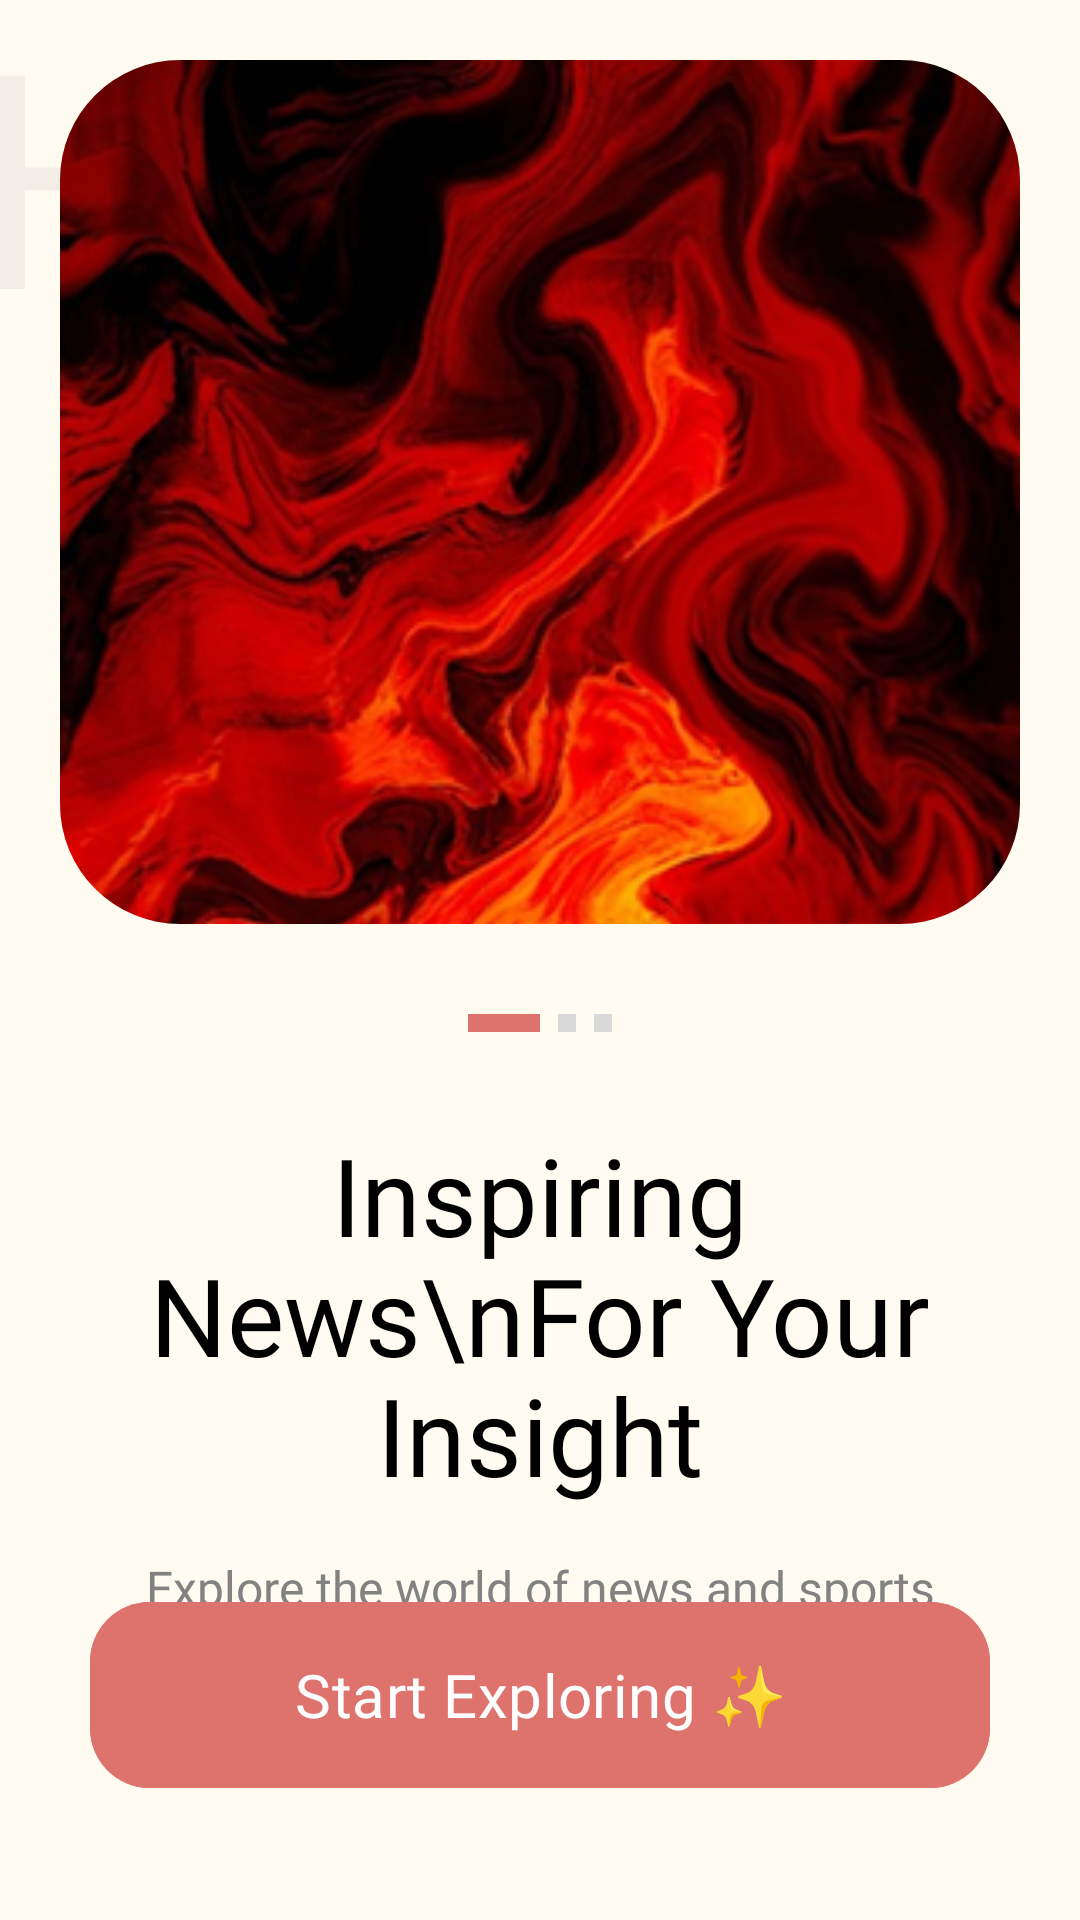

Layout XML and referenced resources for this Android screen:
<!-- AndroidManifest.xml: application theme Theme.Anyamochi -->
<!-- res/layout/activity_onboarding.xml -->
<?xml version="1.0" encoding="utf-8"?>
<androidx.constraintlayout.widget.ConstraintLayout xmlns:android="http://schemas.android.com/apk/res/android"
    xmlns:app="http://schemas.android.com/apk/res-auto"
    android:layout_width="match_parent"
    android:layout_height="match_parent"
    android:background="@color/background_mochi">

    <TextView
        android:layout_width="wrap_content"
        android:layout_height="wrap_content"
        android:fontFamily="@font/starfish"
        android:text="HELLO"
        android:textColor="#0D000000"
        android:textSize="100sp"
        app:layout_constraintTop_toTopOf="parent"
        app:layout_constraintStart_toStartOf="parent"
        android:layout_marginTop="-10dp"
        android:layout_marginStart="-10dp" />

    <androidx.cardview.widget.CardView
        android:id="@+id/cvOnboarding"
        android:layout_width="match_parent"
        android:layout_height="0dp"
        android:layout_margin="20dp"
        app:cardCornerRadius="40dp"
        app:cardElevation="0dp"
        app:layout_constraintHeight_percent="0.45"
        app:layout_constraintTop_toTopOf="parent">

        <ImageView
            android:id="@+id/ivOnboarding"
            android:layout_width="match_parent"
            android:layout_height="match_parent"
            android:scaleType="centerCrop"
            android:src="@drawable/onboarding" />
    </androidx.cardview.widget.CardView>

    <androidx.constraintlayout.widget.ConstraintLayout
        android:layout_width="match_parent"
        android:layout_height="0dp"
        app:layout_constraintBottom_toBottomOf="parent"
        app:layout_constraintTop_toBottomOf="@+id/cvOnboarding">

        <LinearLayout
            android:id="@+id/llIndicators"
            android:layout_width="wrap_content"
            android:layout_height="wrap_content"
            android:layout_marginTop="30dp"
            android:orientation="horizontal"
            app:layout_constraintEnd_toEndOf="parent"
            app:layout_constraintStart_toStartOf="parent"
            app:layout_constraintTop_toTopOf="parent">

            <View
                android:layout_width="24dp"
                android:layout_height="6dp"
                android:layout_marginEnd="6dp"
                android:background="@color/rexodus_red" />

            <View
                android:layout_width="6dp"
                android:layout_height="6dp"
                android:layout_marginEnd="6dp"
                android:background="#D9D9D9" />

            <View
                android:layout_width="6dp"
                android:layout_height="6dp"
                android:background="#D9D9D9" />
        </LinearLayout>

        <TextView
            android:id="@+id/tvTitle"
            android:layout_width="match_parent"
            android:layout_height="wrap_content"
            android:layout_marginHorizontal="30dp"
            android:layout_marginTop="30dp"
            android:fontFamily="@font/starfish"
            android:gravity="center"
            android:lineHeight="40dp"
            android:text="Inspiring News\nFor Your Insight"
            android:textColor="@color/black"
            android:textSize="36sp"
            app:layout_constraintTop_toBottomOf="@id/llIndicators" />

        <TextView
            android:id="@+id/tvDescription"
            android:layout_width="0dp"
            android:layout_height="wrap_content"
            android:layout_marginHorizontal="45dp"
            android:layout_marginTop="16dp"
            android:fontFamily="@font/aber"
            android:gravity="center"
            android:text="Explore the world of news and sports where you will be submerged in the game."
            android:textColor="@color/text_gray"
            android:textSize="16sp"
            app:layout_constraintEnd_toEndOf="parent"
            app:layout_constraintStart_toStartOf="parent"
            app:layout_constraintTop_toBottomOf="@id/tvTitle" />

        <com.google.android.material.button.MaterialButton
            android:id="@+id/btnGetStarted"
            android:layout_width="match_parent"
            android:layout_height="70dp"
            android:layout_marginHorizontal="30dp"
            android:layout_marginBottom="40dp"
            android:backgroundTint="@color/rexodus_red"
            android:fontFamily="@font/starfish"
            android:text="Start Exploring ✨"
            android:textAllCaps="false"
            android:textColor="@color/white"
            android:textSize="20sp"
            app:cornerRadius="20dp"
            app:layout_constraintBottom_toBottomOf="parent" />

    </androidx.constraintlayout.widget.ConstraintLayout>

</androidx.constraintlayout.widget.ConstraintLayout>
<!-- resources referenced by this layout -->
<resources>
  <color name="background_mochi">#FFFBF1</color>
  <color name="black">#000000</color>
  <color name="rexodus_red">#DE736E</color>
  <color name="text_gray">#828282</color>
  <color name="white">#FFFFFF</color>
  <!-- drawable onboarding: png bitmap (drawable, 164683 bytes) -->
  <style name="Theme.Anyamochi" parent="Base.Theme.Anyamochi" />
  <style name="Base.Theme.Anyamochi" parent="Theme.Material3.DayNight.NoActionBar">
          
          
      </style>
</resources>
